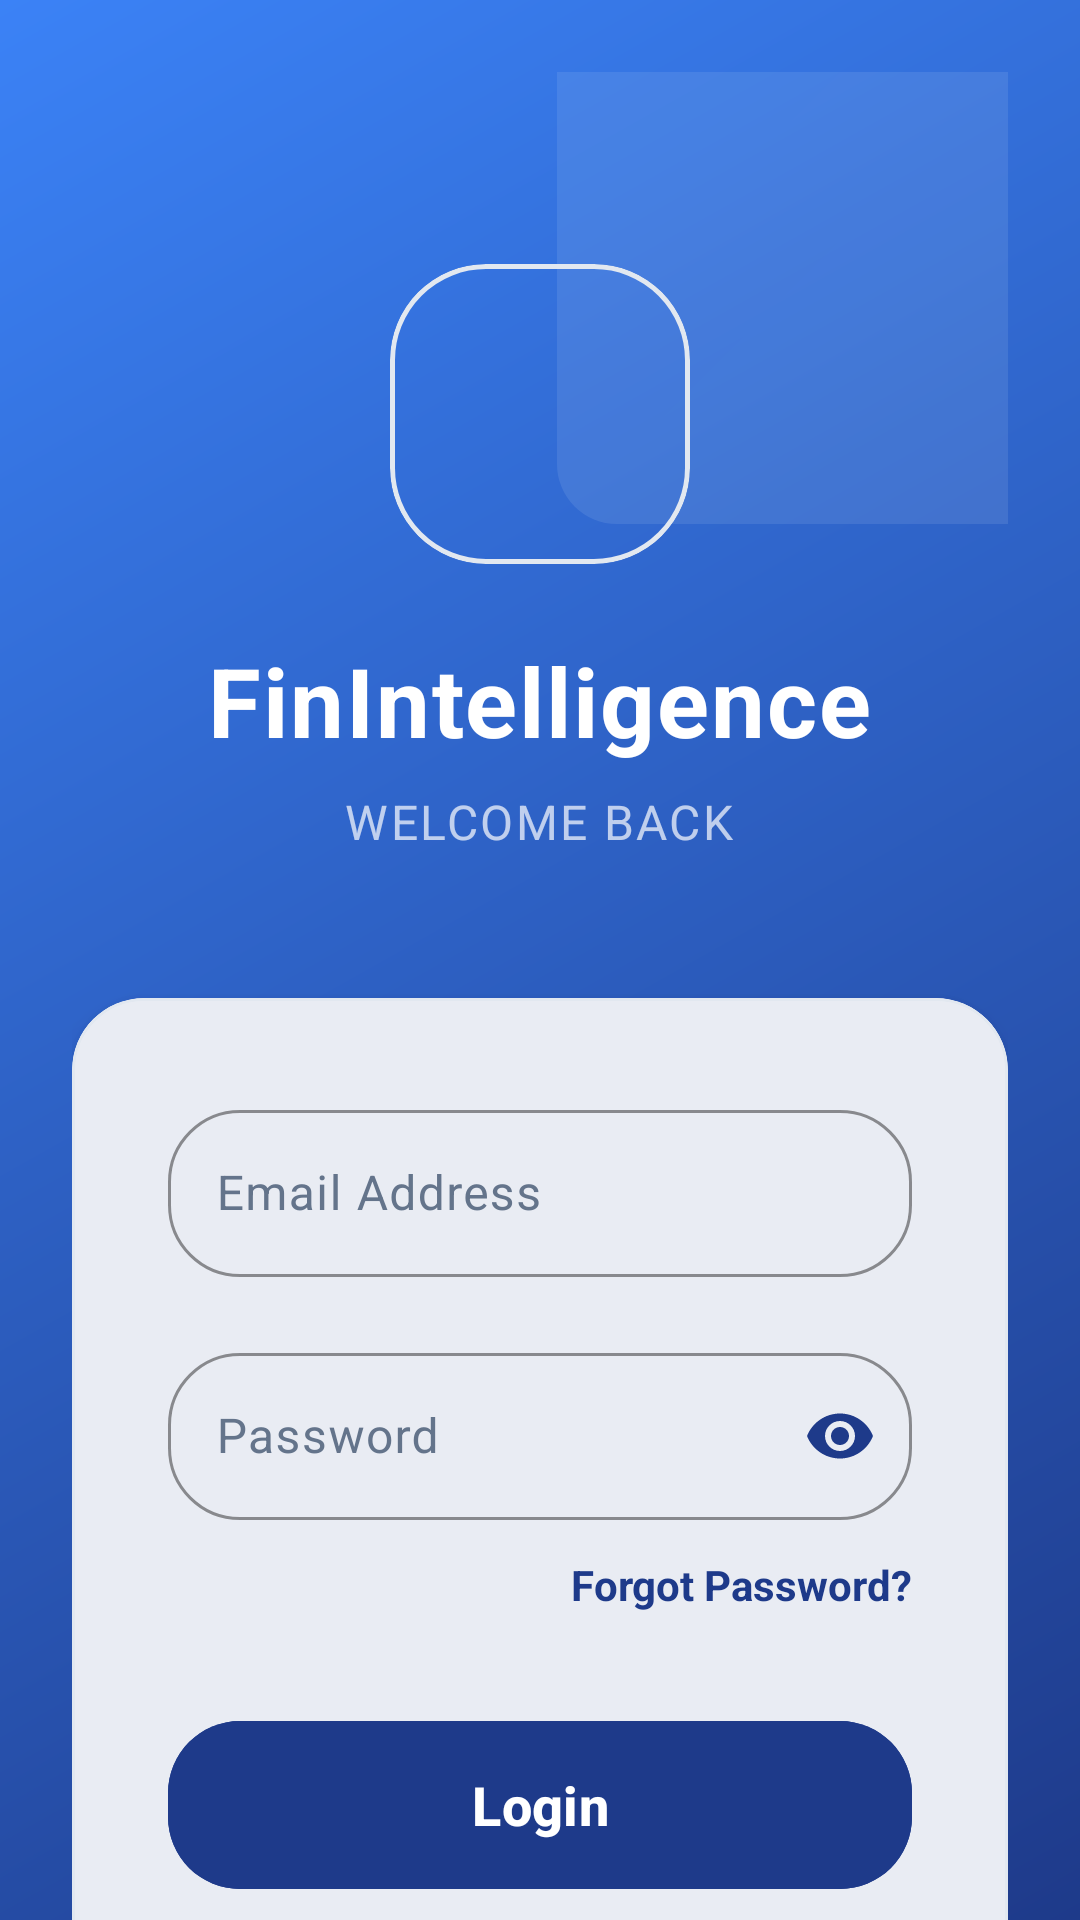

Layout XML and referenced resources for this Android screen:
<!-- AndroidManifest.xml: application theme Theme.FinIntelligence -->
<!-- res/layout/activity_login.xml -->
<androidx.core.widget.NestedScrollView xmlns:android="http://schemas.android.com/apk/res/android"
    xmlns:app="http://schemas.android.com/apk/res-auto"
    android:layout_width="match_parent"
    android:layout_height="match_parent"
    android:background="@drawable/primary_gradient"
    android:fillViewport="true">

    <androidx.constraintlayout.widget.ConstraintLayout
        android:layout_width="match_parent"
        android:layout_height="wrap_content"
        android:padding="24dp">

        
        <View
            android:layout_width="300dp"
            android:layout_height="300dp"
            android:background="@drawable/accent_glow_rounded"
            android:alpha="0.1"
            app:layout_constraintTop_toTopOf="parent"
            app:layout_constraintEnd_toEndOf="parent"
            android:layout_marginTop="-150dp"
            android:layout_marginEnd="-150dp" />

        <LinearLayout
            android:id="@+id/header"
            android:layout_width="match_parent"
            android:layout_height="wrap_content"
            android:layout_marginTop="64dp"
            android:gravity="center"
            android:orientation="vertical"
            app:layout_constraintTop_toTopOf="parent">

            <com.google.android.material.card.MaterialCardView
                android:layout_width="100dp"
                android:layout_height="100dp"
                app:cardCornerRadius="32dp"
                app:cardElevation="0dp"
                app:cardBackgroundColor="@android:color/transparent"
                app:strokeWidth="1.5dp"
                app:strokeColor="?attr/colorOutlineVariant">
                <ImageView
                    android:layout_width="match_parent"
                    android:layout_height="match_parent"
                    android:padding="24dp"
                    android:src="@drawable/logo" />
            </com.google.android.material.card.MaterialCardView>

            <TextView
                android:layout_width="wrap_content"
                android:layout_height="wrap_content"
                android:layout_marginTop="24dp"
                android:text="FinIntelligence"
                android:textColor="?attr/colorOnPrimary"
                android:textSize="32sp"
                android:textStyle="bold"
                android:letterSpacing="0.02" />

            <TextView
                android:layout_width="wrap_content"
                android:layout_height="wrap_content"
                android:layout_marginTop="8dp"
                android:text="@string/welcome_back"
                android:textColor="?attr/colorOnPrimary"
                android:alpha="0.7"
                android:textSize="16sp"
                android:letterSpacing="0.05"
                android:textAllCaps="true" />
        </LinearLayout>

        <com.google.android.material.card.MaterialCardView
            android:id="@+id/form_container"
            style="@style/Widget.FinIntelligence.GlassCard"
            android:layout_width="match_parent"
            android:layout_height="wrap_content"
            android:layout_marginTop="48dp"
            app:layout_constraintTop_toBottomOf="@id/header">

            <LinearLayout
                android:layout_width="match_parent"
                android:layout_height="wrap_content"
                android:orientation="vertical"
                android:padding="32dp">

                <com.google.android.material.textfield.TextInputLayout
                    android:id="@+id/til_email"
                    style="@style/Widget.Material3.TextInputLayout.OutlinedBox"
                    android:layout_width="match_parent"
                    android:layout_height="wrap_content"
                    android:hint="@string/email_address"
                    app:hintTextColor="?attr/colorOnSurfaceVariant"
                    app:boxStrokeColor="?attr/colorPrimary"
                    app:boxStrokeWidthFocused="2dp"
                    app:placeholderTextColor="?attr/colorOnSurfaceVariant"
                    android:textColorHint="?attr/colorOnSurfaceVariant"
                    app:boxCornerRadiusBottomEnd="24dp"
                    app:boxCornerRadiusBottomStart="24dp"
                    app:boxCornerRadiusTopEnd="24dp"
                    app:boxCornerRadiusTopStart="24dp">

                    <com.google.android.material.textfield.TextInputEditText
                        android:id="@+id/et_email"
                        android:layout_width="match_parent"
                        android:layout_height="wrap_content"
                        android:inputType="textEmailAddress"
                        android:textColor="?attr/colorOnSurface" />
                </com.google.android.material.textfield.TextInputLayout>

                <com.google.android.material.textfield.TextInputLayout
                    android:id="@+id/til_password"
                    style="@style/Widget.Material3.TextInputLayout.OutlinedBox"
                    android:layout_width="match_parent"
                    android:layout_height="wrap_content"
                    android:layout_marginTop="20dp"
                    android:hint="@string/password"
                    app:hintTextColor="?attr/colorOnSurfaceVariant"
                    app:boxStrokeColor="?attr/colorPrimary"
                    app:boxStrokeWidthFocused="2dp"
                    android:textColorHint="?attr/colorOnSurfaceVariant"
                    app:boxCornerRadiusBottomEnd="24dp"
                    app:boxCornerRadiusBottomStart="24dp"
                    app:boxCornerRadiusTopEnd="24dp"
                    app:boxCornerRadiusTopStart="24dp"
                    app:passwordToggleEnabled="true"
                    app:passwordToggleTint="?attr/colorPrimary">

                    <com.google.android.material.textfield.TextInputEditText
                        android:id="@+id/et_password"
                        android:layout_width="match_parent"
                        android:layout_height="wrap_content"
                        android:inputType="textPassword"
                        android:textColor="?attr/colorOnSurface" />
                </com.google.android.material.textfield.TextInputLayout>

                <TextView
                    android:id="@+id/tv_forgot_password"
                    android:layout_width="wrap_content"
                    android:layout_height="wrap_content"
                    android:layout_gravity="end"
                    android:layout_marginTop="12dp"
                    android:text="@string/forgot_password"
                    android:textColor="?attr/colorPrimary"
                    android:textSize="14sp"
                    android:textStyle="bold" />

                <com.google.android.material.button.MaterialButton
                    android:id="@+id/btn_login"
                    android:layout_width="match_parent"
                    android:layout_height="64dp"
                    android:layout_marginTop="32dp"
                    android:backgroundTint="?attr/colorPrimary"
                    android:text="@string/login"
                    android:textColor="?attr/colorOnPrimary"
                    android:textAllCaps="false"
                    android:textSize="18sp"
                    android:textStyle="bold"
                    app:cornerRadius="24dp" />
            </LinearLayout>
        </com.google.android.material.card.MaterialCardView>

        <LinearLayout
            android:layout_width="wrap_content"
            android:layout_height="wrap_content"
            android:layout_marginTop="32dp"
            android:layout_marginBottom="24dp"
            android:orientation="horizontal"
            app:layout_constraintBottom_toBottomOf="parent"
            app:layout_constraintEnd_toEndOf="parent"
            app:layout_constraintStart_toStartOf="parent"
            app:layout_constraintTop_toBottomOf="@id/form_container">

            <TextView
                android:layout_width="wrap_content"
                android:layout_height="wrap_content"
                android:text="@string/dont_have_account"
                android:textColor="?attr/colorOnPrimary"
                android:alpha="0.7" />

            <TextView
                android:id="@+id/tv_signup_link"
                android:layout_width="wrap_content"
                android:layout_height="wrap_content"
                android:clickable="true"
                android:focusable="true"
                android:text="@string/sign_up"
                android:textColor="?attr/colorOnPrimary"
                android:textStyle="bold"
                android:layout_marginStart="4dp" />
        </LinearLayout>

    </androidx.constraintlayout.widget.ConstraintLayout>
</androidx.core.widget.NestedScrollView>
<!-- resources referenced by this layout -->
<resources>
  <!-- drawable accent_glow_rounded (drawable) -->
  <?xml version="1.0" encoding="utf-8"?>
  <shape xmlns:android="http://schemas.android.com/apk/res/android"
      android:shape="rectangle">
      <gradient
          android:angle="135"
          android:endColor="#E0F2FE"
          android:startColor="#F0F9FF"
          android:type="linear" />
      <corners android:radius="20dp" />
  </shape>
  <!-- drawable primary_gradient (drawable) -->
  <?xml version="1.0" encoding="utf-8"?>
  <shape xmlns:android="http://schemas.android.com/apk/res/android"
      android:shape="rectangle">
      <gradient
          android:angle="135"
          android:endColor="#3B82F6"
          android:startColor="#1E3A8A"
          android:type="linear" />
  </shape>
  <string name="dont_have_account">Don\'t have an account? </string>
  <string name="email_address">Email Address</string>
  <string name="forgot_password">Forgot Password?</string>
  <string name="login">Login</string>
  <string name="password">Password</string>
  <string name="sign_up">Sign Up</string>
  <string name="welcome_back">Welcome Back</string>
  <style name="Widget.FinIntelligence.GlassCard" parent="Widget.Material3.CardView.Elevated">
          <item name="cardCornerRadius">24dp</item>
          <item name="cardElevation">4dp</item>
          <item name="cardBackgroundColor">?attr/colorSurface</item>
          <item name="strokeColor">?attr/colorOutlineVariant</item>
          <item name="strokeWidth">1dp</item>
          <item name="android:outlineSpotShadowColor">?attr/colorPrimary</item>
      </style>
  <style name="Theme.FinIntelligence" parent="Theme.Material3.DayNight.NoActionBar">
          
          <item name="colorPrimary">@color/primary</item>
          <item name="colorOnPrimary">@color/white</item>
          <item name="colorSecondary">@color/secondary</item>
          <item name="android:windowBackground">@color/background</item>
          <item name="android:statusBarColor">@color/primary</item>
  
          
          <item name="colorSurface">@color/card_white</item>
          <item name="colorOnSurface">@color/text_primary</item>
          <item name="colorOnSurfaceVariant">@color/text_secondary</item>
          <item name="colorOutlineVariant">#E2E8F0</item>
      </style>
  <color name="primary">#1E3A8A</color>
  <color name="white">#FFFFFF</color>
  <color name="secondary">#3B82F6</color>
  <color name="background">#F8FAFC</color>
  <color name="card_white">#FFFFFF</color>
  <color name="text_primary">#1E293B</color>
  <color name="text_secondary">#64748B</color>
</resources>
